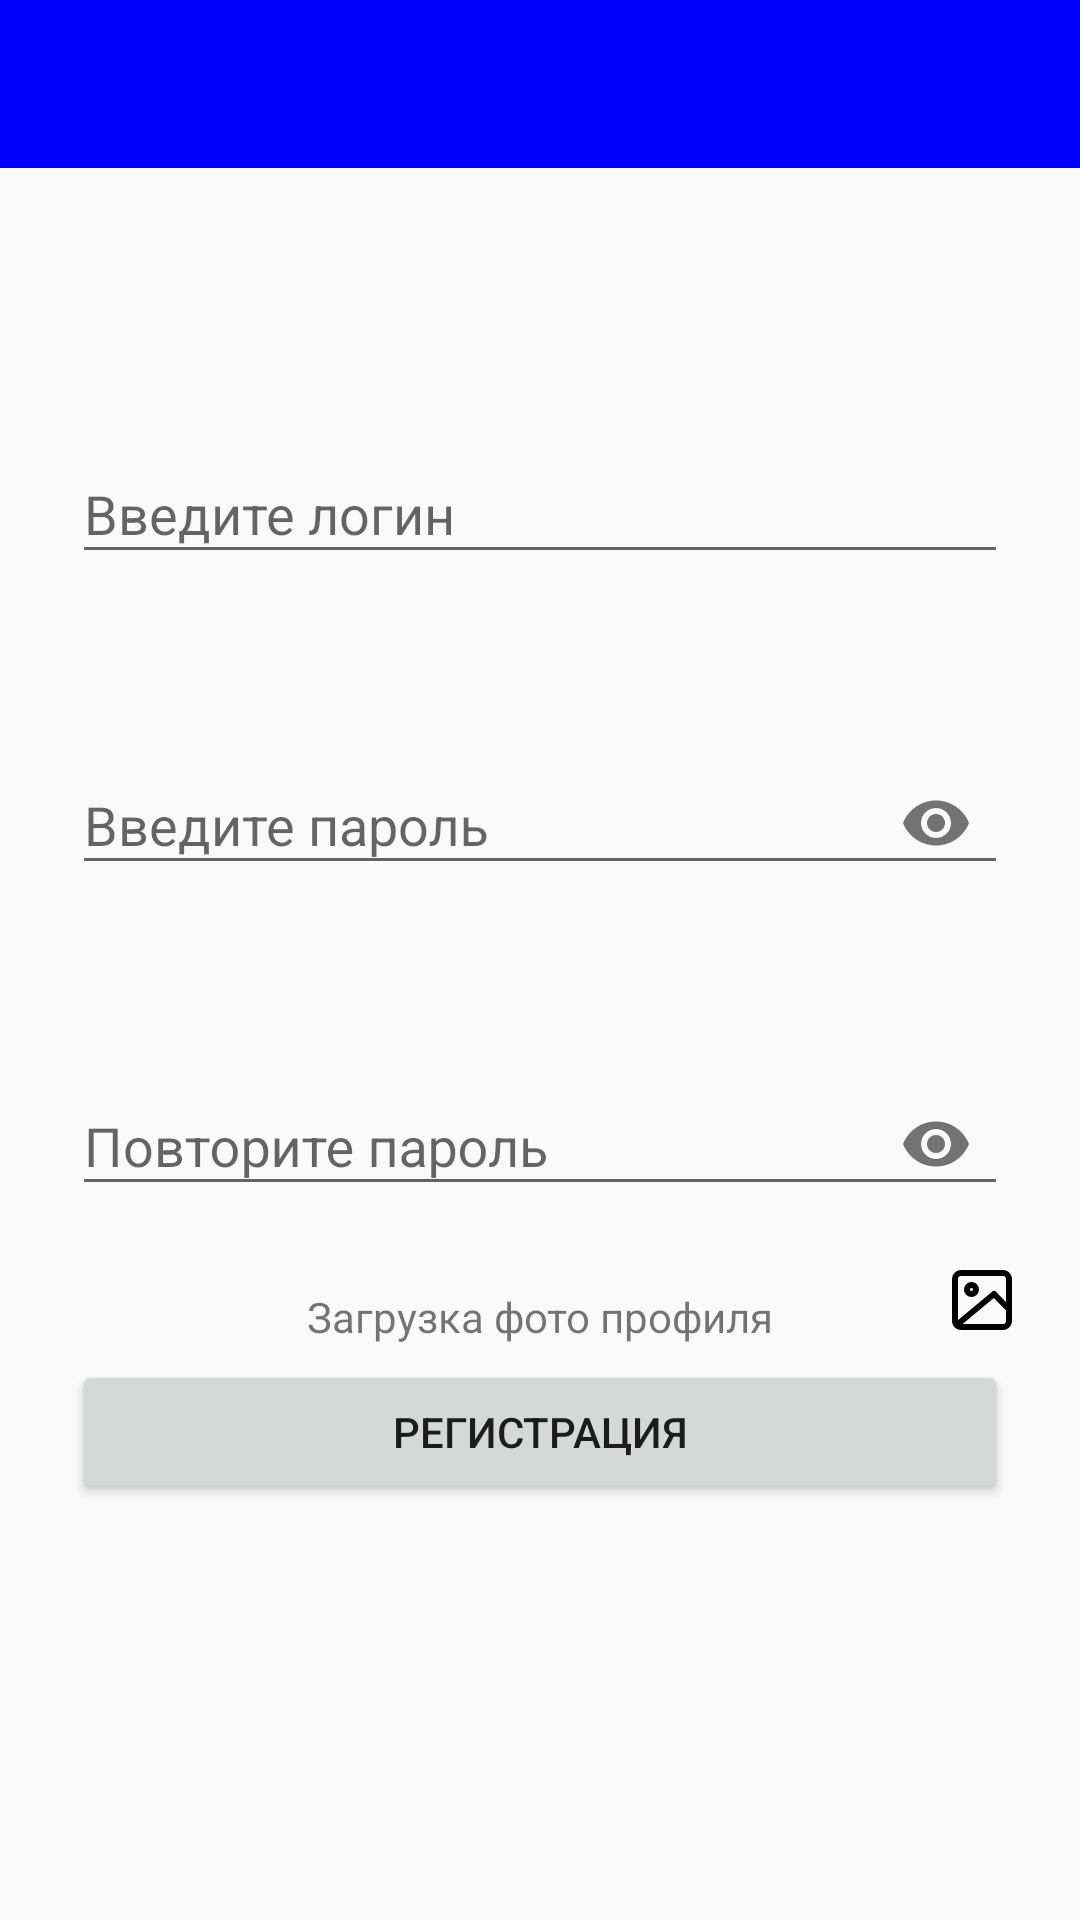

Produce the Android XML layout that renders to this screen, including the resource entries it uses.
<!-- AndroidManifest.xml: application theme Theme.AppCompat.Light.NoActionBar -->
<!-- res/layout/activity_registration.xml -->
<?xml version="1.0" encoding="utf-8"?>
<androidx.constraintlayout.widget.ConstraintLayout xmlns:android="http://schemas.android.com/apk/res/android"
    xmlns:app="http://schemas.android.com/apk/res-auto"
    xmlns:tools="http://schemas.android.com/tools"
    android:layout_width="match_parent"
    android:layout_height="match_parent">

    <include layout="@layout/tollbar" />

    <com.google.android.material.textfield.TextInputLayout
        android:id="@+id/til_registration_login"
        android:layout_width="0dp"
        android:layout_height="wrap_content"
        android:hint="@string/login_hint"
        app:layout_constraintBottom_toTopOf="@+id/til_registration_password"
        app:layout_constraintEnd_toEndOf="parent"
        app:layout_constraintStart_toStartOf="parent"
        app:layout_constraintTop_toTopOf="parent"
        app:layout_constraintVertical_chainStyle="packed"
        android:layout_margin="24dp">

        <com.google.android.material.textfield.TextInputEditText
            android:id="@+id/edt_registration_login"
            android:layout_width="match_parent"
            android:layout_height="wrap_content"
            android:inputType="text" />

    </com.google.android.material.textfield.TextInputLayout>

    <com.google.android.material.textfield.TextInputLayout
        android:id="@+id/til_registration_password"
        android:layout_width="0dp"
        android:layout_height="wrap_content"
        android:layout_marginBottom="8dp"
        android:hint="@string/password_hint"
        app:layout_constraintBottom_toTopOf="@+id/til_registration_repeat_password"
        app:layout_constraintEnd_toEndOf="parent"
        app:layout_constraintHorizontal_bias="0.5"
        app:layout_constraintStart_toStartOf="parent"
        app:layout_constraintTop_toBottomOf="@+id/til_registration_login"
        android:layout_margin="24dp"
        app:passwordToggleEnabled="true">

        <com.google.android.material.textfield.TextInputEditText
            android:id="@+id/edt_registration_password"
            android:layout_width="match_parent"
            android:layout_height="wrap_content"
            android:inputType="textPassword" />
    </com.google.android.material.textfield.TextInputLayout>

    <com.google.android.material.textfield.TextInputLayout
        android:id="@+id/til_registration_repeat_password"
        android:layout_width="0dp"
        android:layout_height="wrap_content"
        android:layout_marginBottom="8dp"
        android:hint="@string/repeat_password"
        app:layout_constraintBottom_toTopOf="@+id/btn_register"
        app:layout_constraintEnd_toEndOf="parent"
        app:layout_constraintHorizontal_bias="0.5"
        app:layout_constraintStart_toStartOf="parent"
        app:layout_constraintTop_toBottomOf="@+id/til_registration_password"
        android:layout_margin="24dp"
        app:passwordToggleEnabled="true">

        <com.google.android.material.textfield.TextInputEditText
            android:id="@+id/edt_registration_repeat_password"
            android:layout_width="match_parent"
            android:layout_height="wrap_content"
            android:inputType="textPassword" />
    </com.google.android.material.textfield.TextInputLayout>

    <Button
        android:id="@+id/btn_register"
        android:layout_width="match_parent"
        android:layout_height="wrap_content"
        android:layout_marginTop="56dp"
        android:text="@string/registration"
        app:layout_constraintBottom_toBottomOf="parent"
        app:layout_constraintEnd_toEndOf="parent"
        app:layout_constraintStart_toStartOf="parent"
        app:layout_constraintTop_toBottomOf="@+id/til_registration_repeat_password"
        android:layout_margin="24dp"/>

    <ImageView
        android:id="@+id/attachPhotoImgSetting"
        android:layout_width="wrap_content"
        android:layout_height="wrap_content"
        android:layout_margin="8dp"
        android:layout_marginTop="8dp"
        android:foreground="?android:attr/selectableItemBackground"
        android:padding="8dp"
        android:src="@drawable/ic_image"
        app:layout_constraintEnd_toEndOf="parent"
        app:layout_constraintHorizontal_bias="0.898"
        app:layout_constraintStart_toEndOf="@+id/textView"
        app:layout_constraintTop_toBottomOf="@+id/til_registration_repeat_password" />

    <ImageView
        android:id="@+id/attachPhotoDoneImgSetting"
        android:layout_width="wrap_content"
        android:layout_height="wrap_content"
        android:layout_margin="8dp"
        android:layout_marginTop="8dp"
        android:padding="8dp"
        android:src="@drawable/ic_done"
        android:visibility="invisible"
        app:layout_constraintEnd_toEndOf="parent"
        app:layout_constraintHorizontal_bias="0.898"
        app:layout_constraintStart_toEndOf="@+id/textView"
        app:layout_constraintTop_toBottomOf="@+id/til_registration_repeat_password" />

    <TextView
        android:id="@+id/textView"
        android:layout_width="wrap_content"
        android:layout_height="wrap_content"
        android:layout_margin="24dp"
        android:layout_marginTop="20dp"
        android:text="@string/uploading_profile_photo"
        app:layout_constraintEnd_toEndOf="parent"
        app:layout_constraintHorizontal_bias="0.501"
        app:layout_constraintStart_toStartOf="parent"
        app:layout_constraintTop_toBottomOf="@+id/til_registration_repeat_password" />
</androidx.constraintlayout.widget.ConstraintLayout>
<!-- res/layout/tollbar.xml (included above) -->
<?xml version="1.0" encoding="utf-8"?>
<com.google.android.material.appbar.AppBarLayout xmlns:app="http://schemas.android.com/apk/res-auto"
    xmlns:android="http://schemas.android.com/apk/res/android"
    xmlns:tools="http://schemas.android.com/tools"
    android:id="@+id/app_bar"
    android:layout_width="match_parent"
    android:layout_height="wrap_content"
    android:fitsSystemWindows="true"
    android:theme="@style/AppTheme.AppBarOverlay"
    app:layout_constraintEnd_toEndOf="parent"
    app:layout_constraintTop_toTopOf="parent"
    tools:showIn="@layout/activity_main">

    <androidx.appcompat.widget.Toolbar
        android:id="@+id/toolbar"
        android:layout_width="match_parent"
        android:layout_height="?attr/actionBarSize"
        android:background="@color/colorBlue"
        app:layout_collapseMode="pin"
        app:popupTheme="@style/AppTheme.PopupOverlay" />

</com.google.android.material.appbar.AppBarLayout>
<!-- res/layout/activity_main.xml (included above) -->
<?xml version="1.0" encoding="utf-8"?>
<androidx.constraintlayout.widget.ConstraintLayout xmlns:android="http://schemas.android.com/apk/res/android"
    xmlns:app="http://schemas.android.com/apk/res-auto"
    xmlns:tools="http://schemas.android.com/tools"
    android:id="@+id/root"
    android:layout_width="match_parent"
    android:layout_height="match_parent"
    tools:context=".MainActivity">

    <include layout="@layout/tollbar" />

    <Button
        android:id="@+id/btn_login"
        android:layout_width="0dp"
        android:layout_height="wrap_content"
        android:layout_margin="16dp"
        android:text="@string/login_btn"
        app:layout_constraintBottom_toBottomOf="parent"
        app:layout_constraintEnd_toEndOf="parent"
        app:layout_constraintStart_toStartOf="parent"
        app:layout_constraintTop_toBottomOf="@+id/textInputPassword" />

    <com.google.android.material.textfield.TextInputLayout
        android:id="@+id/textInputLogin"
        android:layout_width="match_parent"
        android:layout_height="wrap_content"
        android:layout_margin="16dp"
        android:hint="@string/login_hint"
        app:layout_constraintBottom_toTopOf="@+id/textInputPassword"
        app:layout_constraintStart_toStartOf="parent"
        app:layout_constraintTop_toTopOf="parent"
        app:layout_constraintVertical_chainStyle="packed">

        <com.google.android.material.textfield.TextInputEditText
            android:id="@+id/login_text"
            android:layout_width="match_parent"
            android:layout_height="wrap_content" />
    </com.google.android.material.textfield.TextInputLayout>

    <com.google.android.material.textfield.TextInputLayout
        android:id="@+id/textInputPassword"
        android:layout_width="match_parent"
        android:layout_height="wrap_content"
        android:layout_margin="16dp"
        android:hint="@string/password_hint"
        app:layout_constraintBottom_toTopOf="@+id/btn_login"
        app:layout_constraintEnd_toEndOf="@+id/textInputLogin"
        app:layout_constraintTop_toBottomOf="@+id/textInputLogin"
        app:passwordToggleEnabled="true">

        <com.google.android.material.textfield.TextInputEditText
            android:id="@+id/password_text"
            android:layout_width="match_parent"
            android:layout_height="wrap_content"
            android:inputType="textPassword" />
    </com.google.android.material.textfield.TextInputLayout>

    <Button
        android:id="@+id/btn_registration"
        android:layout_width="0dp"
        android:layout_height="wrap_content"
        android:text="@string/registration_btn"
        app:layout_constraintEnd_toEndOf="parent"
        app:layout_constraintStart_toStartOf="parent"
        app:layout_constraintTop_toBottomOf="@+id/btn_login"
        android:layout_margin="16dp"/>
</androidx.constraintlayout.widget.ConstraintLayout>
<!-- resources referenced by this layout -->
<resources>
  <color name="colorBlue">#0000ff</color>
  <!-- drawable ic_done (drawable) -->
  <vector xmlns:android="http://schemas.android.com/apk/res/android"
      android:width="24dp"
      android:height="24dp"
      android:viewportWidth="24"
      android:viewportHeight="24">
    <path
        android:fillColor="#FF0000"
        android:pathData="M9,16.17L4.83,12l-1.42,1.41L9,19 21,7l-1.41,-1.41z"/>
  </vector>
  <!-- drawable ic_image (drawable) -->
  <vector xmlns:android="http://schemas.android.com/apk/res/android"
      android:width="24dp"
      android:height="24dp"
      android:viewportWidth="24"
      android:viewportHeight="24">
    <path
        android:pathData="M5,3L19,3A2,2 0,0 1,21 5L21,19A2,2 0,0 1,19 21L5,21A2,2 0,0 1,3 19L3,5A2,2 0,0 1,5 3z"
        android:strokeLineJoin="round"
        android:strokeWidth="2"
        android:fillColor="#00000000"
        android:strokeColor="#000000"
        android:strokeLineCap="round"/>
    <path
        android:pathData="M8.5,8.5m-1.5,0a1.5,1.5 0,1 1,3 0a1.5,1.5 0,1 1,-3 0"
        android:strokeLineJoin="round"
        android:strokeWidth="2"
        android:fillColor="#00000000"
        android:strokeColor="#000000"
        android:strokeLineCap="round"/>
    <path
        android:pathData="M20.4,14.5L16,10 4,20"
        android:strokeLineJoin="round"
        android:strokeWidth="2"
        android:fillColor="#00000000"
        android:strokeColor="#000000"
        android:strokeLineCap="round"/>
  </vector>
  <string name="login_btn">ВОЙТИ</string>
  <string name="login_hint">Введите логин</string>
  <string name="password_hint">Введите пароль</string>
  <string name="registration">Регистрация</string>
  <string name="registration_btn">РЕГИСТРАЦИЯ</string>
  <string name="repeat_password">Повторите пароль</string>
  <string name="uploading_profile_photo">Загрузка фото профиля</string>
  <style name="AppTheme.AppBarOverlay" parent="ThemeOverlay.AppCompat.Dark.ActionBar" />
  <style name="AppTheme.PopupOverlay" parent="ThemeOverlay.AppCompat.Light" />
</resources>
